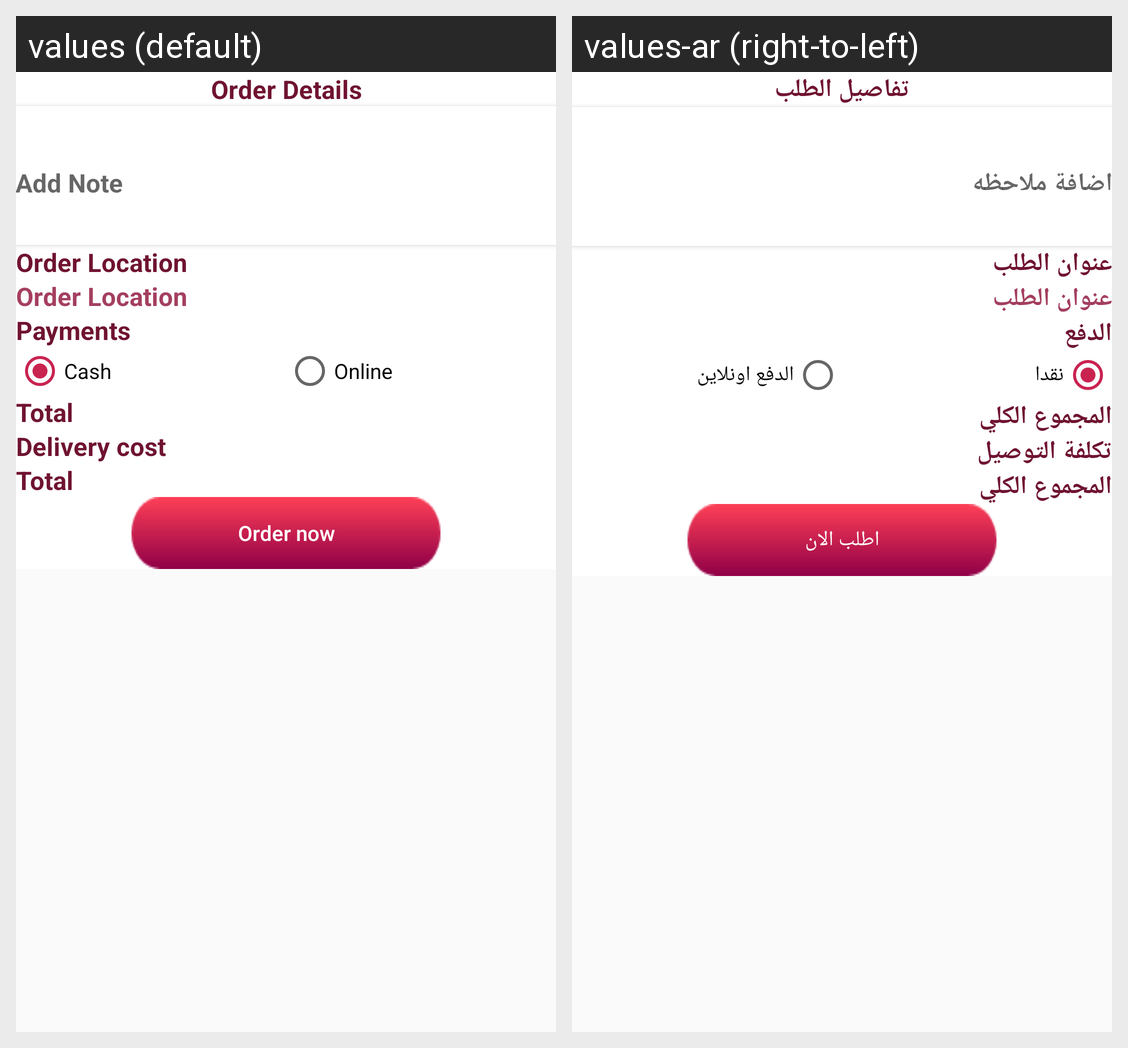

This grid shows one Android layout under two languages. Give, for every string resource on the screen, its name, the default text and each shown locale's text.
Android screen res/layout/fragment_complete_order.xml rendered under 2 locales, left to right: values (default), values-ar (right-to-left). Device: Nexus 5 (rendered at 1080×1920; each locale shown at half size, 540×960, under a caption strip naming it); theme AppTheme.
Strings drawn on this screen, with the default value and each locale's value (text and hints the layout hard-codes, and strings that could not be matched under every locale, appear in the picture but are not listed):

order_details
  values: Order Details
  values-ar: تفاصيل الطلب

add_note
  values: Add Note
  values-ar: اضافة ملاحظه

order_location
  values: Order Location
  values-ar: عنوان الطلب

payments
  values: Payments
  values-ar: الدفع

cash
  values: Cash
  values-ar: نقدا

online
  values: Online
  values-ar: الدفع اونلاين

total
  values: Total
  values-ar: المجموع الكلي

delivery_cost
  values: Delivery cost
  values-ar: تكلفة التوصيل

order_now
  values: Order now
  values-ar: اطلب الان
